Run: headless pygame with SDL's dummy video driver; simulated clock (each Clock.tick advances the game by its frame time, no real sleeping); random seed 0; keys injected as events and as key.get_pressed() state; mouse plan: one left click at the window centre at the start of phase 2, then a move to the lower-right quarter at the start of phase 3.
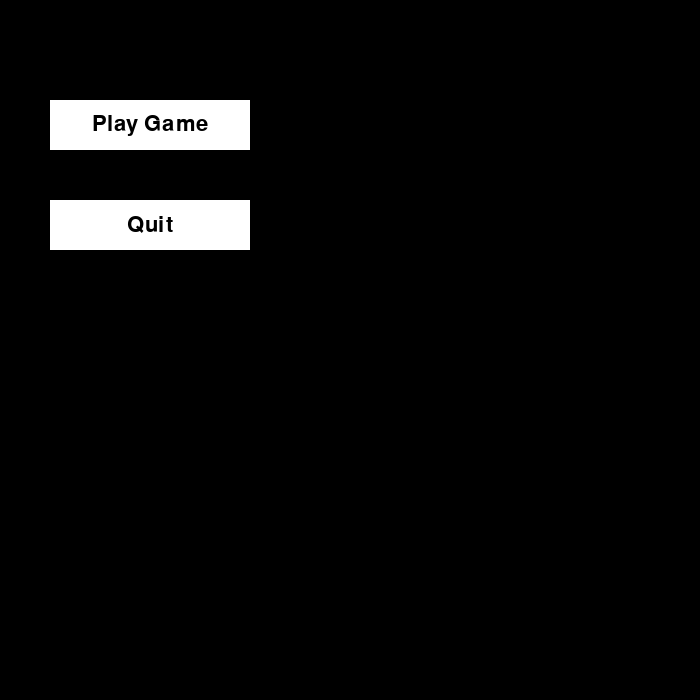
Frame 1 of 4 · flips 1–60 · no input
Frame 2 of 4 · flips 61–180 · clicked the window centre · tapped SPACE, RETURN · held RIGHT (→), D · screen unchanged from frame 1, image omitted
Frame 3 of 4 · flips 181–300 · moved the mouse to the lower-right quarter · held DOWN (↓), S · screen unchanged from frame 2, image omitted
Frame 4 of 4 · flips 301–420 · held LEFT (←), A, UP (↑), W · screen unchanged from frame 3, image omitted

The pygame program that drew these frames:

import pygame
import  time
click = False
BLACK = (0, 0, 0)
WHITE = (255, 255, 255)
pygame.init()
font = pygame.font.SysFont("times new roman", 32)
running = True
screen_width = 700
screen_height = 700
screen = pygame.display.set_mode((700, 700))
pygame.display.set_caption("goobse")


    
def draw_text(text, x, y):
  text_surface = font.render(text, True, BLACK)
  screen.blit(text_surface, (x - text_surface.get_width() / 2, y - text_surface.get_height() / 2))

while running:
    
    for event in pygame.event.get():
        if event.type == pygame.QUIT:
            pygame.quit()
            quit()
        if event.type == pygame.MOUSEBUTTONDOWN:
            click = True
        if event.type == pygame.MOUSEBUTTONUP:
            click = False
    mouse_x, mouse_y = pygame.mouse.get_pos()

    play_button_rect = pygame.Rect(50, 100, 200, 50)
    quit_button_rect = pygame.Rect(50, 200, 200, 50)

    if play_button_rect.collidepoint(mouse_x, mouse_y):
        if click:
            running = False

    if quit_button_rect.collidepoint(mouse_x, mouse_y):
        if click:
            running = False
    screen.fill(BLACK)
    pygame.draw.rect(screen, WHITE, play_button_rect)
    draw_text("Play Game", play_button_rect.centerx, play_button_rect.centery)

    pygame.draw.rect(screen, WHITE, quit_button_rect)
    draw_text("Quit", quit_button_rect.centerx, quit_button_rect.centery)

    pygame.display.flip()
